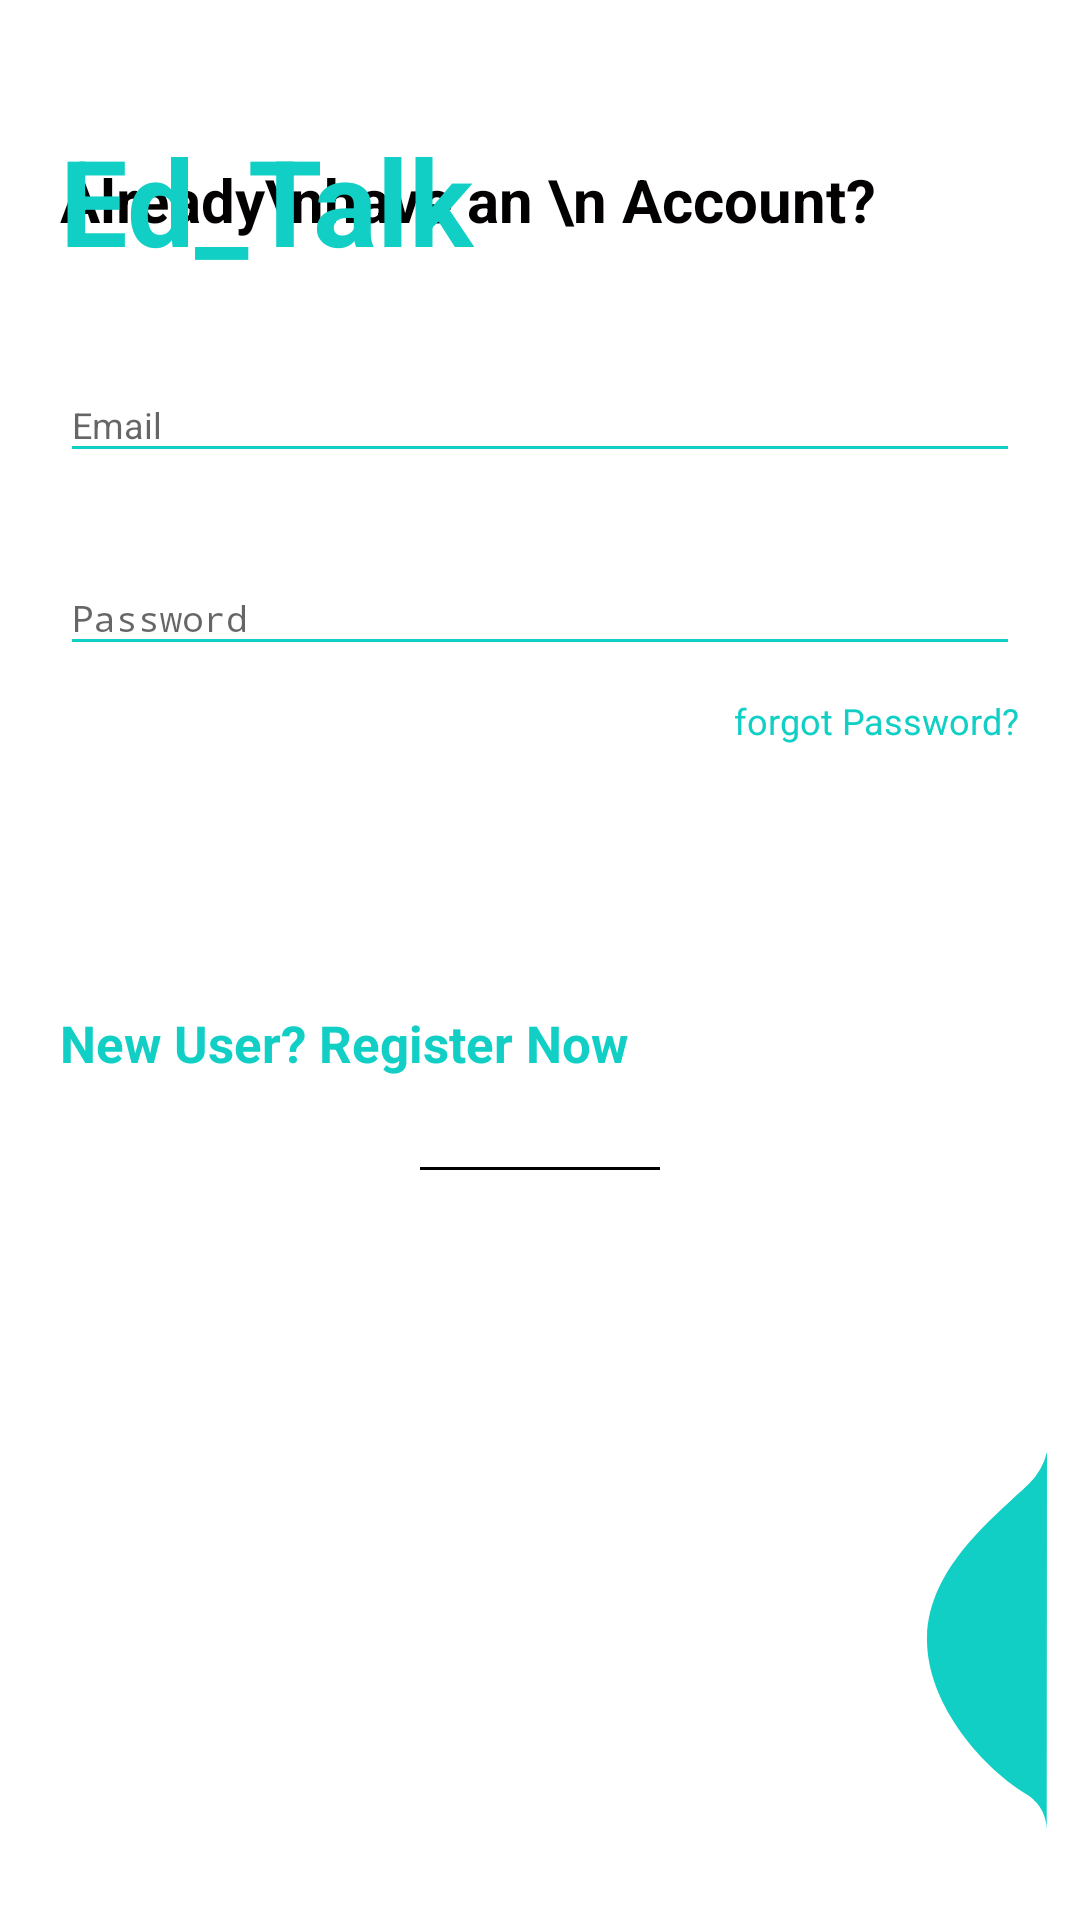

This screen was rendered from an Android layout file. Write that file and the resources it references.
<!-- AndroidManifest.xml: activity theme AppTheme.NoActionBar -->
<!-- res/layout/activity_login.xml -->
<?xml version="1.0" encoding="utf-8"?>

<RelativeLayout xmlns:android="http://schemas.android.com/apk/res/android"
    xmlns:app="http://schemas.android.com/apk/res-auto"
    xmlns:tools="http://schemas.android.com/tools"
    android:layout_width="match_parent"
    android:layout_height="match_parent"
    android:layout_gravity="center"
    android:background="@color/login_bk_color"
    android:focusableInTouchMode="true"
    android:gravity="center"
    tools:context=".SignIn.LoginActivity">

    <ScrollView
        android:layout_width="match_parent"
        android:layout_height="wrap_content"
        android:layout_alignParentLeft="true"
        android:layout_alignParentTop="true"
        android:layout_centerInParent="true"
        android:paddingTop="20dp">

        <LinearLayout
            android:layout_width="match_parent"
            android:layout_height="wrap_content"
            android:orientation="vertical"
            android:padding="20dp">

            <RelativeLayout
                android:layout_width="match_parent"
                android:layout_height="wrap_content">

                <TextView
                    style="@style/viewParent.headerText.NoMode"
                    android:layout_alignParentLeft="true"
                    android:layout_centerVertical="true"
                    android:text="Already\nhave an \n Account?"
                    android:textSize="20sp"

                    />

                <TextView
                    style="@style/viewParent.headerText.NoMode"
                    android:layout_alignParentLeft="true"
                    android:layout_alignParentTop="true"
                    android:text="Ed_Talk"
                    android:textColor="@color/colorAccent"
                    android:textSize="40sp"

                    />

                <ImageView
                    android:layout_width="wrap_content"
                    android:layout_height="wrap_content"
                    android:layout_alignParentTop="true"
                    android:layout_alignParentRight="true"
                    android:src="@drawable/ic_register_hero" />


            </RelativeLayout>

            <com.google.android.material.textfield.TextInputLayout
                android:id="@+id/textInputEmail"
                style="@style/parent"
                android:layout_marginTop="@dimen/loginViewsMargin">

                <EditText
                    android:id="@+id/editTextEmail"
                    style="@style/modifiedEditText"
                    android:hint="@string/login_email_hint"
                    android:inputType="textEmailAddress"
                    android:maxLines="1" />


            </com.google.android.material.textfield.TextInputLayout>

            <com.google.android.material.textfield.TextInputLayout
                android:id="@+id/textInputPassword"
                style="@style/parent"
                android:layout_marginTop="@dimen/loginViewsMargin">

                <EditText
                    android:id="@+id/editTextPassword"
                    style="@style/modifiedEditText"
                    android:hint="@string/login_password_hint"
                    android:inputType="textPassword"
                    android:maxLines="1" />
            </com.google.android.material.textfield.TextInputLayout>

            <TextView
                android:id="@+id/forgot_password"
                style="@style/viewParent"
                android:layout_gravity="end"
                android:layout_marginTop="10dp"
                android:text="@string/forgot_password"
                android:textColor="@color/primaryTextColor"
                android:textSize="@dimen/newsMoreTextSize" />
            <TextView
                android:id="@+id/resend_verificationMail"
                style="@style/viewParent"
                android:layout_gravity="end"
                android:layout_marginTop="10dp"
                android:text="Resend verification mail"
                android:visibility="gone"
                android:textColor="@color/primaryTextColor"
                android:textSize="@dimen/newsMoreTextSize" />


            <Button
                android:id="@+id/cirLoginButton"
                style="@style/loginButton"
                android:layout_width="wrap_content"
                android:layout_height="wrap_content"
                android:layout_gravity="center_horizontal"
                android:layout_marginTop="@dimen/loginViewsMargin"
                android:text="Login">
                

            </Button>

            <TextView
                android:id="@+id/textview_register"
                style="@style/parent"
                android:layout_marginTop="@dimen/loginViewsMargin"
                android:text="@string/new_user_register_now"
                android:textColor="@color/themeColor"
                android:textSize="17sp"
                android:textStyle="bold" />

            <LinearLayout
                android:layout_width="match_parent"
                android:layout_height="wrap_content"
                android:layout_marginTop="30dp"
                android:gravity="center"
                android:weightSum="12">

                <View
                    android:layout_width="0dp"
                    android:layout_height="1dp"
                    android:layout_weight="3"
                    android:background="@color/colorPrimaryDark" />

            </LinearLayout>

        </LinearLayout>


    </ScrollView>
    <View
        android:layout_width="11dp"
        android:layout_height="match_parent"
        android:layout_alignParentTop="true"
        android:layout_alignParentRight="true"
        android:layout_marginTop="20dp"
        android:background="@drawable/ic_side_bg"/>

    <ImageView
        android:layout_width="wrap_content"
        android:layout_height="wrap_content"
        android:layout_alignParentRight="true"
        android:layout_alignParentBottom="true"
        android:layout_marginRight="11dp"
        android:layout_marginBottom="30dp"
        android:src="@drawable/ic_add_img" />

        <RelativeLayout
            android:layout_width="wrap_content"
            android:layout_height="wrap_content"
            android:padding="20dp"
            android:layout_centerInParent="true">
            <ProgressBar
                android:id="@+id/progressBar"
                android:layout_width="wrap_content"
                android:layout_height="wrap_content"
                android:layout_centerInParent="true"
                android:visibility="gone"
                />
        </RelativeLayout>

</RelativeLayout>
<!-- resources referenced by this layout -->
<resources>
  <color name="colorAccent">#11CFC5</color>
  <color name="colorPrimaryDark">#000</color>
  <color name="login_bk_color">#fff</color>
  <color name="primaryTextColor">#11CFC5</color>
  <color name="themeColor">#11CFC5</color>
  <dimen name="loginViewsMargin">20dp</dimen>
  <dimen name="newsMoreTextSize">12sp</dimen>
  <!-- drawable ic_add_img (drawable) -->
  <vector xmlns:android="http://schemas.android.com/apk/res/android"
          android:width="40dp"
          android:height="126dp"
          android:viewportWidth="40.292"
          android:viewportHeight="126.85">
      <path
          android:pathData="M40.29,-0l-0.09,126.85a14.73,14.73 63.47,0 0,-5.87 -11.41c-15.61,-8.98 -34.88,-31.26 -34.32,-53.3 0.6,-23.46 22.29,-39.97 34.32,-51.53A22.57,22.57 95.8,0 0,40.29 -0Z"
          android:fillColor="#11cfc5"/>
  
      
  </vector>
  <string name="forgot_password">forgot Password?</string>
  <string name="login_email_hint">Email</string>
  <string name="login_password_hint">Password</string>
  <string name="new_user_register_now">New User? Register Now</string>
  <style name="loginButton" parent="viewParent">
          <item name="android:background">@drawable/button_background_blue</item>
          <item name="android:textColor">@color/whiteTextColor</item>
          <item name="android:textStyle">bold</item>
      </style>
  <style name="modifiedEditText" parent="parent">
          <item name="android:textSize">@dimen/newsMoreTextSize</item>
          <item name="android:backgroundTint">@color/colorAccent</item>
      </style>
  <style name="parent">
          <item name="android:layout_width">match_parent</item>
          <item name="android:layout_height">wrap_content</item>
      </style>
  <style name="viewParent">
          <item name="android:layout_width">wrap_content</item>
          <item name="android:layout_height">wrap_content</item>
      </style>
  <style name="viewParent.headerText.NoMode">
          <item name="android:textColor">@color/darkTextColor</item>
      </style>
  <style name="AppTheme.NoActionBar">
          <item name="windowActionBar">false</item>
          <item name="windowNoTitle">true</item>
      </style>
  <color name="whiteTextColor">#fff</color>
  <color name="darkTextColor">#020000</color>
</resources>
